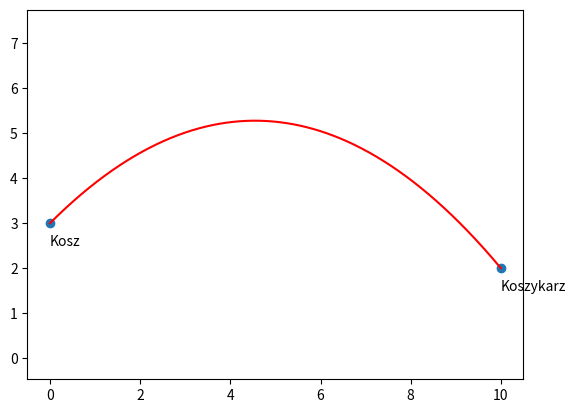

Write the Python code that produced this figure.
# Kamil Selega zadanie 5 lista 4

import numpy as np
import matplotlib.pyplot as plt
from scipy.optimize import fsolve

# Dane
h_koszykarza = 2
h_kosza = 3
alfa_docelowe = 45
d = 10
g = 9.81

# W celu uwzględnienia kąta pod którym piłka musi wpaść do kosza, potraktuje to zadanie tak
# jakby rzut był wykonywany z pozycji kosza w stronę koszykarza z kątem początkowym 45 stopni,
# co odzwierciedla poniższy układ równań.
def uklad(zmienne):
    (v0, t) = zmienne
    return [
        v0 * np.cos(np.deg2rad(alfa_docelowe)) * t - d,
        h_kosza + v0 * np.sin(np.deg2rad(alfa_docelowe)) * t - (g * t**2)/2 - h_koszykarza
    ]

# Znalezienie pierwiastków układu równań przy użyciu scipy.optimize.fsolve
pierwiastki = fsolve(uklad, [10, 5])

# Wartości początkowe dla rzutu z perspektywy koszykarza
(v0, t) = pierwiastki
# Składowe prędkości
v0x = v0 * np.cos(np.deg2rad(alfa_docelowe))
v0y = v0 * np.sin(np.deg2rad(alfa_docelowe)) - g*t
# Prędkość z twierdzenia Pitagorasa składowych
v = np.sqrt(v0x**2 + v0y**2)
# Kąt pod którym koszykarz musi wyrzucić piłkę
alfa = np.degrees(np.arctan(v0y / -v0x))
print("v0 = ", v)
print("alfa = ", alfa)

# Wykres rzutu ukośnego
x = np.linspace(0, t, 1000)
plt.plot(v0 * np.cos(np.deg2rad(alfa_docelowe)) * x, h_kosza + v0 * np.sin(np.deg2rad(alfa_docelowe)) * x - (g * x**2)/2, "r")
plt.scatter([0, d], [h_kosza, h_koszykarza])
plt.text(0, h_kosza - 1/2, "Kosz")
plt.text(d, h_koszykarza - 1/2, "Koszykarz")
plt.axis("equal")
plt.show()